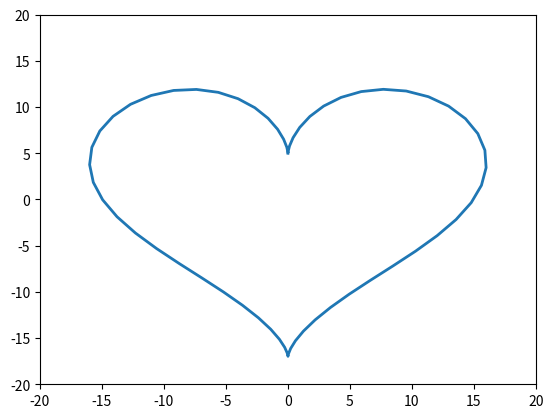

Generate this figure with matplotlib:
from matplotlib.animation import FuncAnimation 
import matplotlib.pyplot as plt 
import numpy as np  
fig, ax = plt.subplots() 
 
anim_object, = plt.plot([], [], '-', lw=2) 
 
xdata, ydata = [], [] 
 
ax.set_xlim(-20, 20) 
ax.set_ylim(-20, 20) 
 
def update(frame): 
    xdata.append(16*np.sin(frame)**3) 
    ydata.append(13 * np.cos(frame) - 5*np.cos(2*frame)-2*np.cos(3*frame)-np.cos(4*frame)) 
    anim_object.set_data(xdata, ydata) 
    return anim_object, 
 
ani = FuncAnimation(fig, update, frames=np.arange(0, 2*np.pi, 0.1), interval=10 ) 
 
ani.save('animation_9.gif')